Image classification data set "dataset_2" (MokkaNeko/eco-log on GitHub). Class labels (12): a botol, a kaca, a kaleng, a kantong plastik, a kardus, a kemasan plastik, a kertas, a logam, b3 batre, b3 elektronik, o kayu, o sisa makanan atau dedaunan.

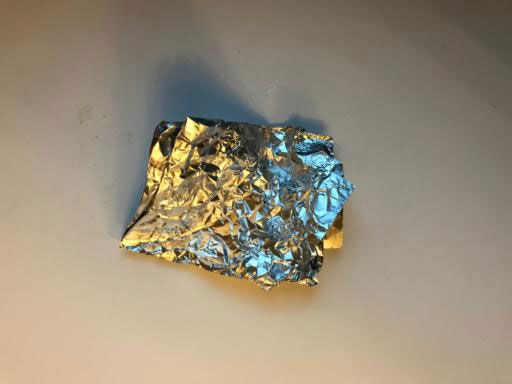
Label: a logam

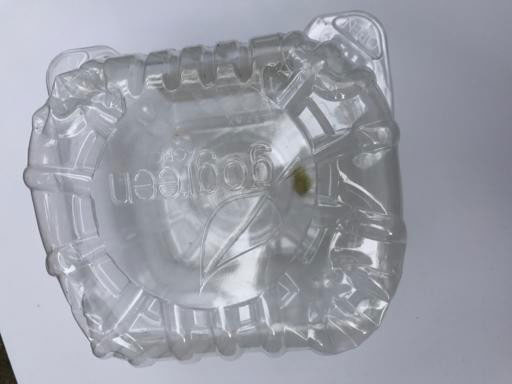
Label: a kemasan plastik

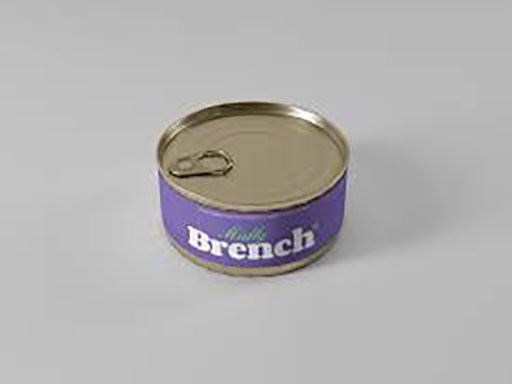
Label: a kaleng

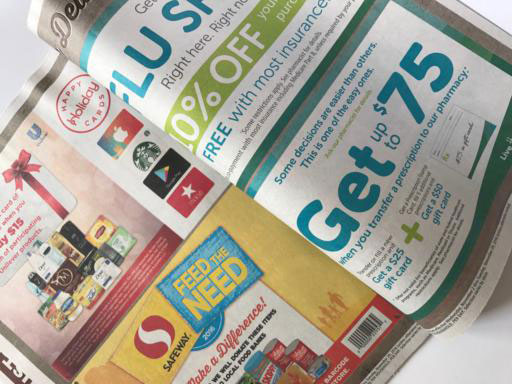
Label: a kertas

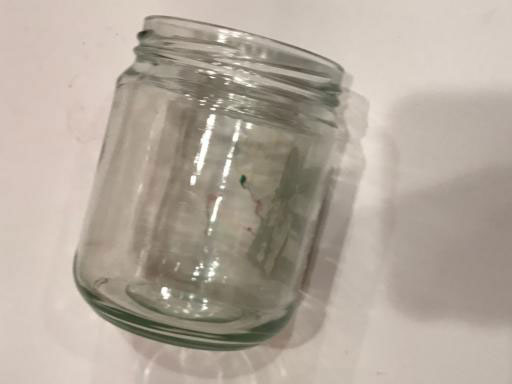
Label: a kaca

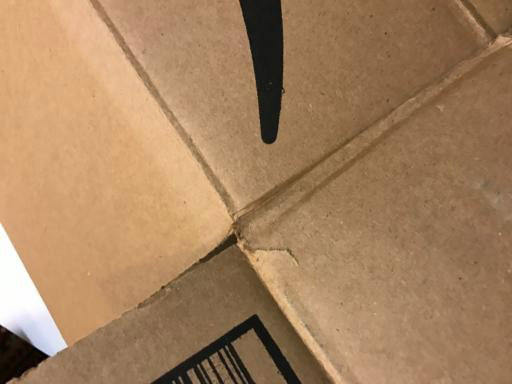
Label: a kardus
